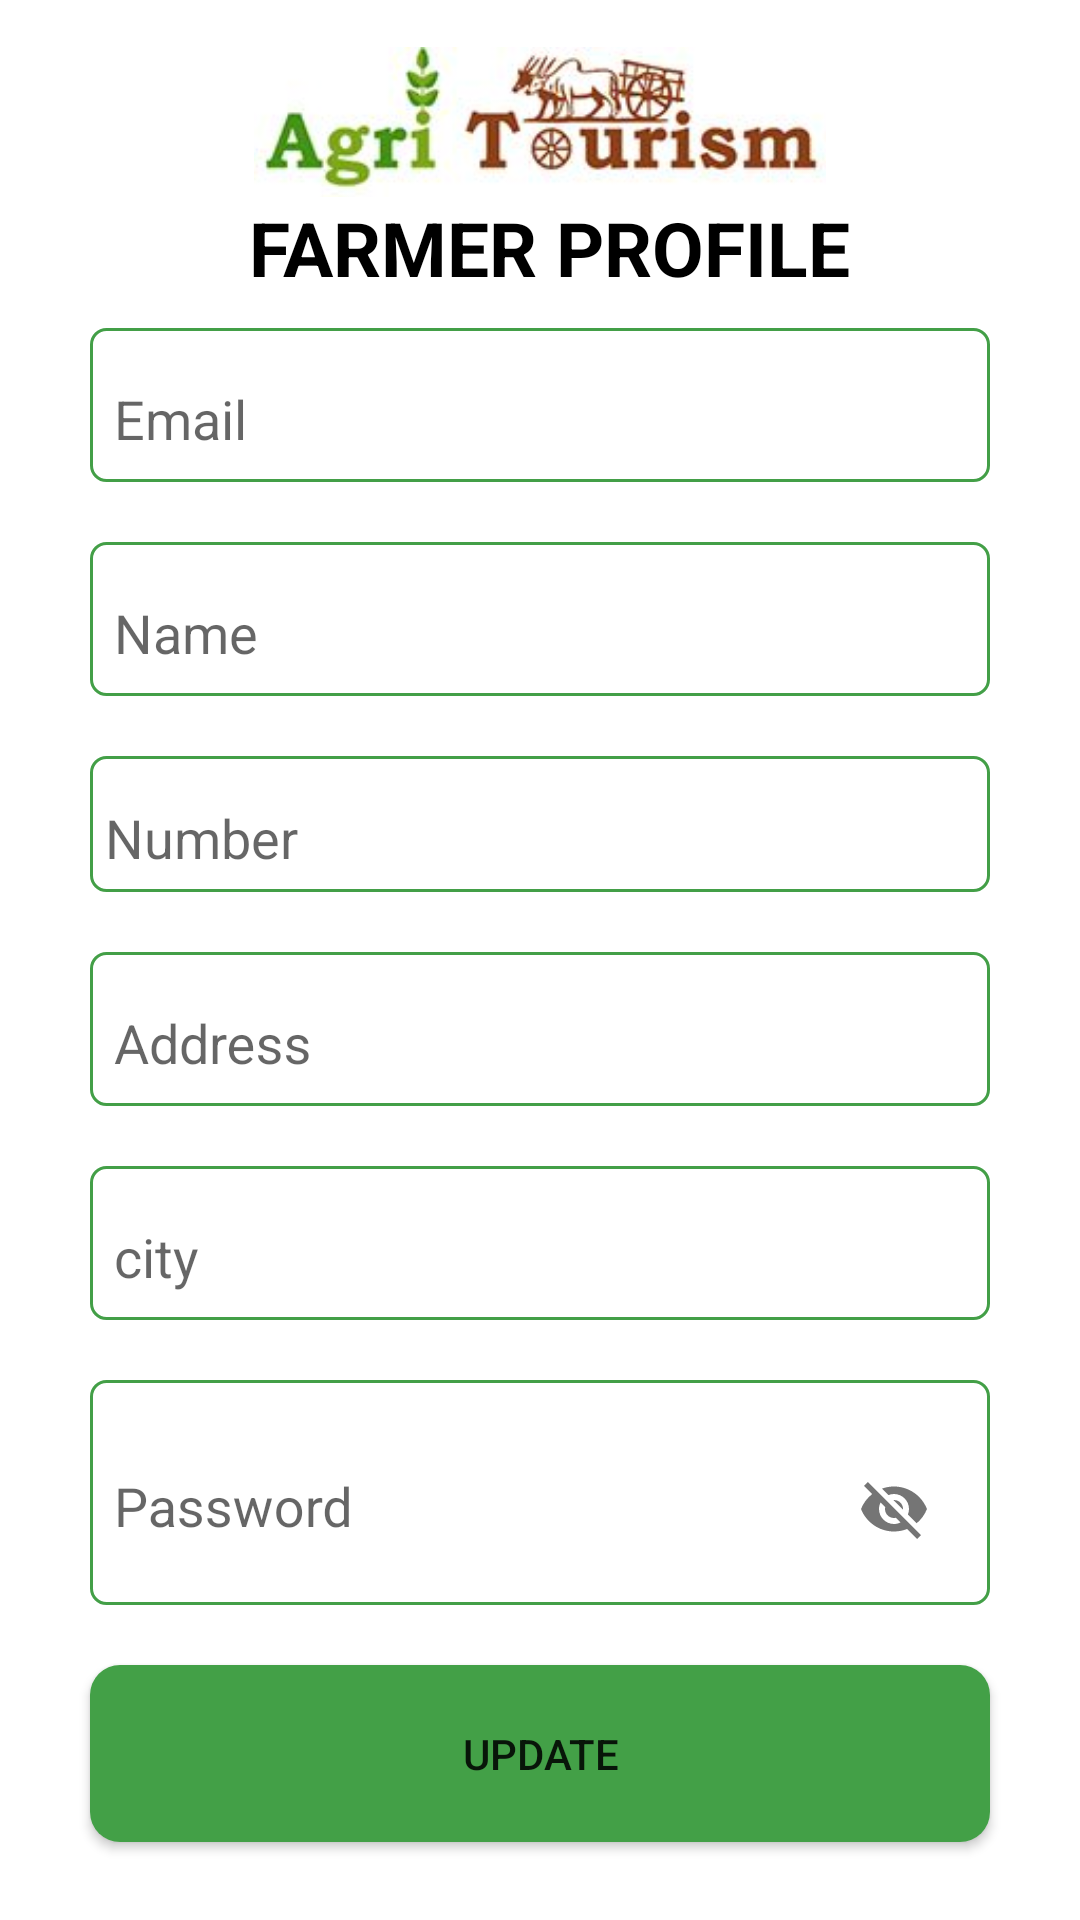

Write the Android layout XML for this screen, with the resource values it uses.
<!-- AndroidManifest.xml: application theme Theme.AgriTourism -->
<!-- res/layout/fragment_farmerprofile.xml -->
<?xml version="1.0" encoding="utf-8"?>
<FrameLayout xmlns:android="http://schemas.android.com/apk/res/android"
    xmlns:tools="http://schemas.android.com/tools"
    android:layout_width="match_parent"
    android:layout_height="match_parent"
    android:background="@color/white"
    xmlns:app="http://schemas.android.com/apk/res-auto"
    tools:context=".farmer.Farmerprofile">

    <LinearLayout
        android:layout_width="match_parent"
        android:layout_height="match_parent"
        android:orientation="vertical"
        android:padding="10dp"
        android:gravity="center">


        <ImageView
            android:layout_width="match_parent"
            android:layout_height="50dp"
            android:src="@drawable/argi2"/>

        <TextView
            android:layout_width="match_parent"
            android:layout_height="wrap_content"
            android:text=" Farmer profile"
            android:textAllCaps="true"
            android:textColor="@color/black"
            android:gravity="center"
            android:textStyle="bold"
            android:textSize="25sp"/>
        <com.google.android.material.textfield.TextInputLayout

            style="@style/Edittext"
            android:hint="Email">

            <com.google.android.material.textfield.TextInputEditText
                android:id="@+id/ethemail1"
                android:textColor="@color/black"
                android:layout_width="match_parent"
                android:layout_height="wrap_content"
                android:enabled="false"
                android:editable="false"
                android:inputType="text"
                android:background="@null"
                tools:ignore="TouchTargetSizeCheck" />

        </com.google.android.material.textfield.TextInputLayout>


        <com.google.android.material.textfield.TextInputLayout
            style="@style/Edittext"
            android:hint="Name">

            <com.google.android.material.textfield.TextInputEditText
                android:id="@+id/ethname1"
                android:layout_width="match_parent"
                android:layout_height="wrap_content"
                android:background="@null"
                android:inputType="text"
                tools:ignore="TouchTargetSizeCheck" />

        </com.google.android.material.textfield.TextInputLayout>

        <com.google.android.material.textfield.TextInputLayout
            style="@style/Edittext"
            android:hint="Number"
            android:padding="5dp">

            <com.google.android.material.textfield.TextInputEditText
                android:id="@+id/ethnum1"
                android:maxLength="10"
                android:layout_width="match_parent"
                android:layout_height="wrap_content"
                android:background="@null"
                android:inputType="number"
                tools:ignore="TouchTargetSizeCheck" />

        </com.google.android.material.textfield.TextInputLayout>

        <com.google.android.material.textfield.TextInputLayout
            style="@style/Edittext"
            android:hint="Address">

            <com.google.android.material.textfield.TextInputEditText
                android:id="@+id/ethaddress1"
                android:layout_width="match_parent"
                android:layout_height="wrap_content"
                android:background="@null"
                android:inputType="text"
                tools:ignore="TouchTargetSizeCheck" />

        </com.google.android.material.textfield.TextInputLayout>

        <com.google.android.material.textfield.TextInputLayout
            style="@style/Edittext"
            android:hint="city">

            <com.google.android.material.textfield.TextInputEditText
                android:id="@+id/ethcity1"
                android:layout_width="match_parent"
                android:layout_height="wrap_content"
                android:background="@null"
                android:textColor="@color/black"
                tools:ignore="TouchTargetSizeCheck" />

        </com.google.android.material.textfield.TextInputLayout>

        <com.google.android.material.textfield.TextInputLayout

            style="@style/Edittext"
            android:hint="Password"
            app:passwordToggleEnabled="true">

            <com.google.android.material.textfield.TextInputEditText
                android:id="@+id/ethpass1"
                android:layout_width="match_parent"
                android:layout_height="wrap_content"
                android:background="@null"
                android:inputType="text"
                tools:ignore="TouchTargetSizeCheck" />

        </com.google.android.material.textfield.TextInputLayout>



        <Button
            android:id="@+id/btnupdate"
            style="@style/Button"
            android:text="Update"/>




    </LinearLayout>

</FrameLayout>
<!-- resources referenced by this layout -->
<resources>
  <color name="black">#000000</color>
  <color name="white">#FFFFFFFF</color>
  <!-- drawable argi2: jpg bitmap (drawable-v24, 13490 bytes) -->
  <style name="Button">
          <item name="android:layout_width">match_parent</item>
          <item name="android:layout_height">wrap_content</item>
          <item name="android:layout_marginTop">10dp</item>
          <item name="android:layout_marginBottom">10dp</item>
          <item name="android:layout_marginLeft">20dp</item>
          <item name="android:layout_marginRight">20dp</item>
          <item name="android:background">@drawable/button</item>
          <item name="android:padding">20dp</item>
      </style>
  <style name="Edittext">
          <item name="android:layout_width">match_parent</item>
          <item name="android:layout_height">wrap_content</item>
          <item name="android:layout_marginTop">10dp</item>
          <item name="android:layout_marginBottom">10dp</item>
          <item name="android:layout_marginLeft">20dp</item>
          <item name="android:layout_marginRight">20dp</item>
          <item name="android:background">@drawable/borader</item>
          <item name="android:padding">8dp</item>
      </style>
  <style name="Theme.AgriTourism" parent="Theme.MaterialComponents.DayNight.NoActionBar.Bridge">
          
          <item name="colorPrimary">@color/purple_500</item>
          <item name="colorPrimaryVariant">@color/purple_700</item>
          <item name="colorOnPrimary">@color/white</item>
          
          <item name="colorSecondary">@color/teal_200</item>
          <item name="colorSecondaryVariant">@color/teal_700</item>
          <item name="colorOnSecondary">@color/black</item>
          
          <item name="android:statusBarColor" tools:targetApi="l">?attr/colorPrimaryVariant</item>
          <item name="android:navigationBarColor">
              ?attr/colorPrimaryVariant
          </item>
          
      </style>
  <!-- drawable button (drawable-v24) -->
  <?xml version="1.0" encoding="utf-8"?>
  
  <shape xmlns:android="http://schemas.android.com/apk/res/android" android:shape="rectangle">
  
      <gradient
          android:startColor="#43A047"
          android:endColor="#43A047"
          android:centerColor="#43A047"
          android:angle="45"
  
          />
      <corners
          android:radius="10dp" />
  
      <size
          android:width="75dp"
          android:height="14dp"
          />
  
  </shape>
  <!-- drawable borader (drawable-v24) -->
  <?xml version="1.0" encoding="utf-8"?>
  
  <shape
      xmlns:android="http://schemas.android.com/apk/res/android"
      android:shape="rectangle">
  
      <size
          android:width="80dp"
          android:height="20dp" />
      <stroke
          android:width="1.0dp"
          android:color="#439F47" />
      <corners
          android:radius="5dp"/>
  
  </shape>
  <color name="purple_500">#4EAE52</color>
  <color name="purple_700">#7CB342</color>
  <color name="teal_200">#9AC0CA33</color>
  <color name="teal_700">#C0CA33</color>
</resources>
